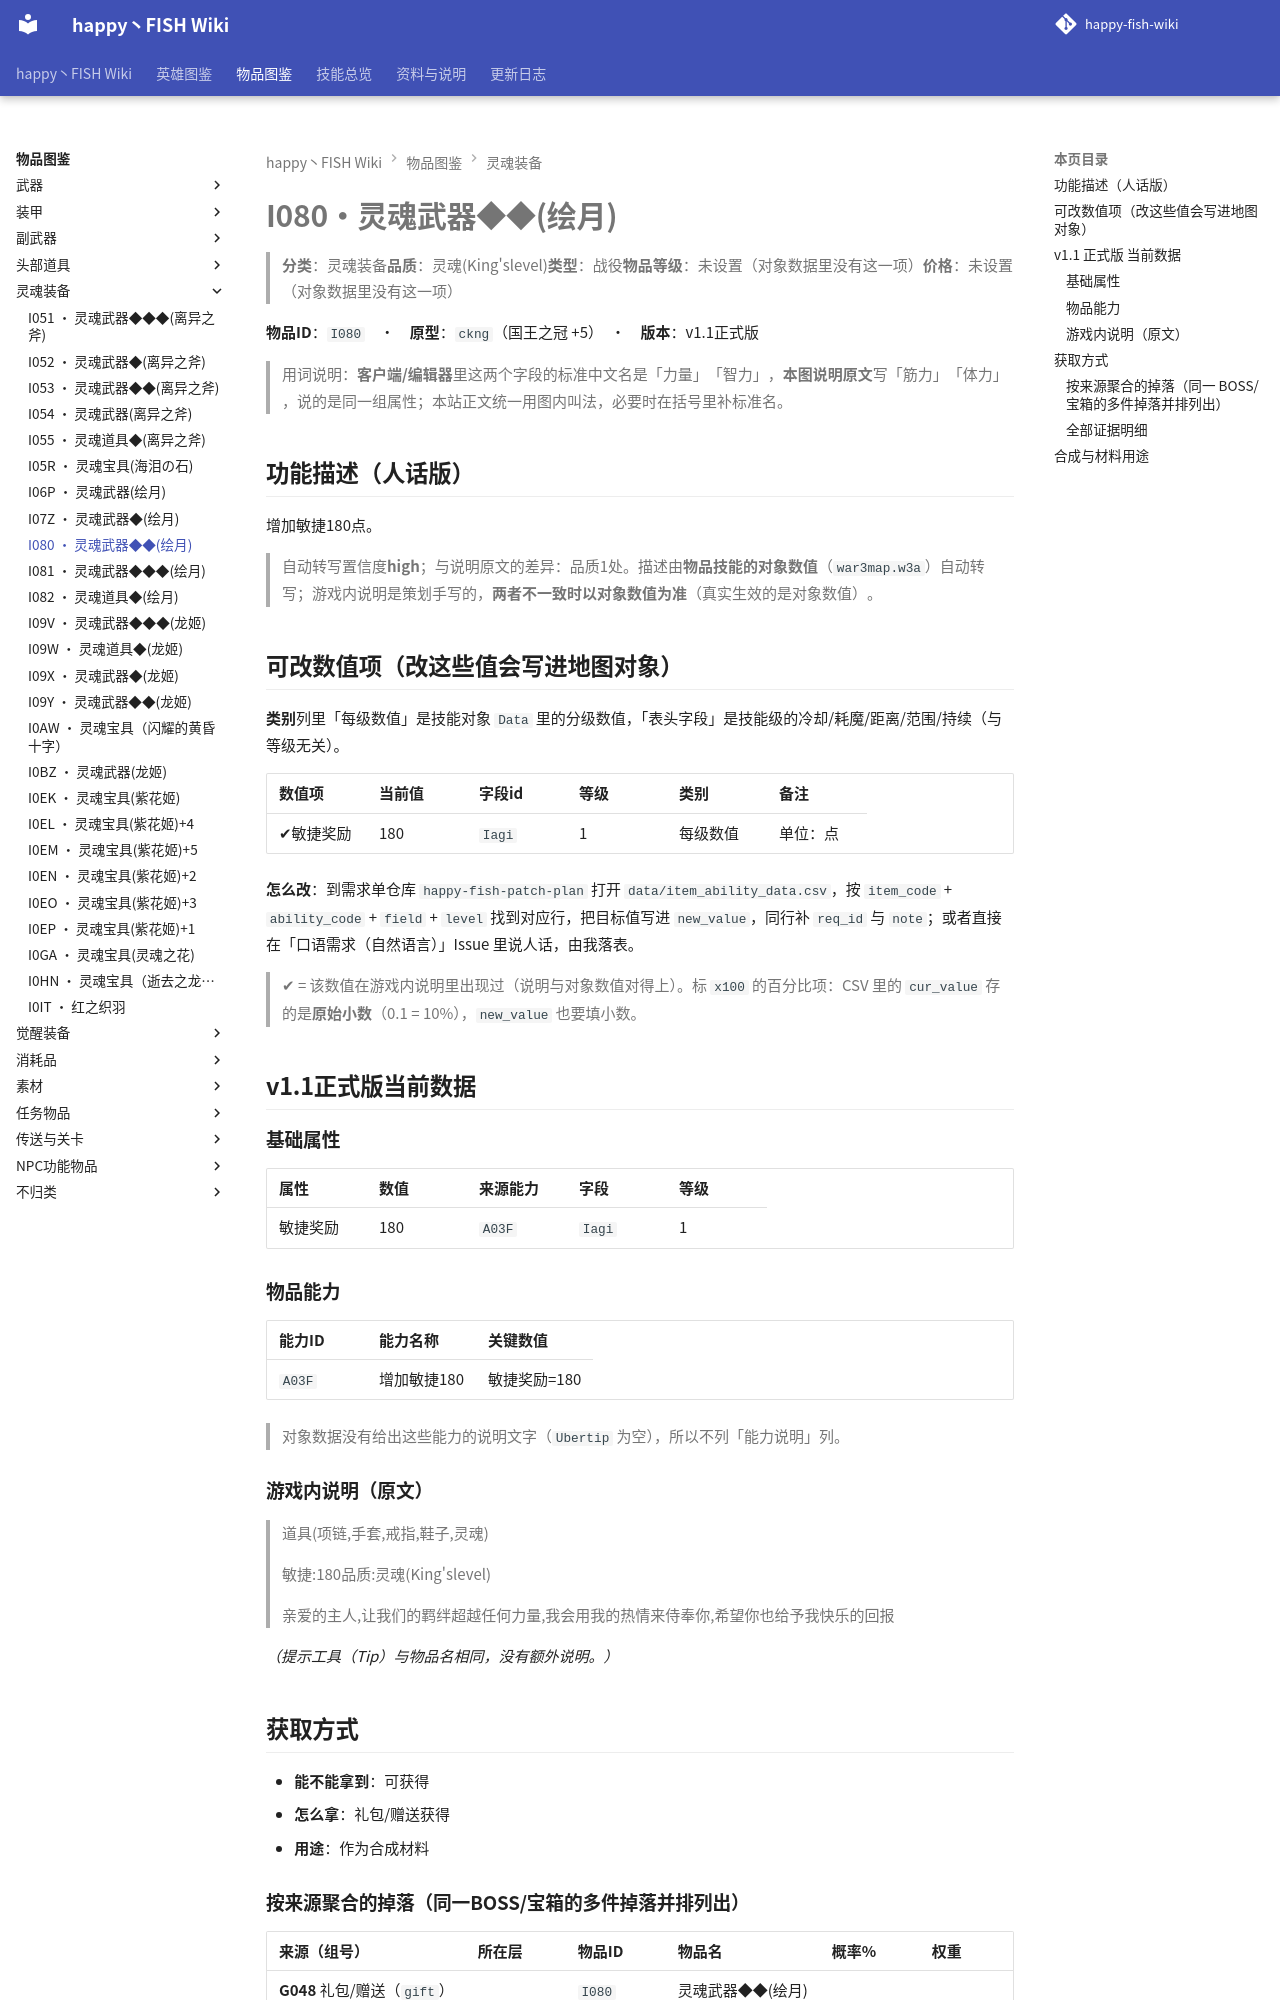

repository: slasher233/happy-fish-sao-wiki · page: items/灵魂装备/I080_灵魂武器◆◆(绘月)/index.html · generator: mkdocs

# I080 · 灵魂武器◆◆(绘月)

> **分类**：灵魂装备　**品质**：灵魂(King's level)　**类型**：战役　**物品等级**：未设置（对象数据里没有这一项）　**价格**：未设置（对象数据里没有这一项）

**物品 ID**：`I080`　·　**原型**：`ckng`（国王之冠 +5）　·　**版本**：v1.1 正式版

> 用词说明：**客户端/编辑器**里这两个字段的标准中文名是「力量」「智力」，**本图说明原文**写「筋力」「体力」，说的是同一组属性；本站正文统一用图内叫法，必要时在括号里补标准名。

## 功能描述（人话版）

增加敏捷 180 点。

> 自动转写置信度 **high**；与说明原文的差异：品质 1 处。
> 描述由**物品技能的对象数值**（`war3map.w3a`）自动转写；游戏内说明是策划手写的，**两者不一致时以对象数值为准**（真实生效的是对象数值）。

## 可改数值项（改这些值会写进地图对象）

**类别**列里「每级数值」是技能对象 `Data` 里的分级数值，「表头字段」是技能级的冷却/耗魔/距离/范围/持续（与等级无关）。

| 数值项 | 当前值 | 字段 id | 等级 | 类别 | 备注 |
| --- | --- | --- | --- | --- | --- |
| ✔ 敏捷奖励 | 180 | `Iagi` | 1 | 每级数值 | 单位：点 |


**怎么改**：到需求单仓库 `happy-fish-patch-plan` 打开 `data/item_ability_data.csv`，按 `item_code` + `ability_code` + `field` + `level` 找到对应行，把目标值写进 `new_value`，同行补 `req_id` 与 `note`；或者直接在「口语需求（自然语言）」Issue 里说人话，由我落表。

> ✔ = 该数值在游戏内说明里出现过（说明与对象数值对得上）。标 `x100` 的百分比项：CSV 里的 `cur_value` 存的是**原始小数**（0.1 = 10%），`new_value` 也要填小数。

## v1.1 正式版 当前数据

### 基础属性

| 属性 | 数值 | 来源能力 | 字段 | 等级 |
| --- | --- | --- | --- | --- |
| 敏捷奖励 | 180 | `A03F` | `Iagi` | 1 |

### 物品能力

| 能力 ID | 能力名称 | 关键数值 |
| --- | --- | --- |
| `A03F` | 增加敏捷180 | 敏捷奖励=180 |


> 对象数据没有给出这些能力的说明文字（`Ubertip` 为空），所以不列「能力说明」列。

### 游戏内说明（原文）

> 道具(项链,手套,戒指,鞋子,灵魂)
>
> 敏捷:180
> 品质:灵魂(King's level)
>
> 亲爱的主人,让我们的羁绊超越任何力量,我会用我的热情来侍奉你,希望你也给予我快乐的回报

_（提示工具（Tip）与物品名相同，没有额外说明。）_

## 获取方式

- **能不能拿到**：可获得
- **怎么拿**：礼包/赠送获得
- **用途**：作为合成材料

### 按来源聚合的掉落（同一 BOSS/宝箱的多件掉落并排列出）

| 来源（组号） | 所在层 | 物品 ID | 物品名 | 概率% | 权重 | 数量 | 证据 |
| --- | --- | --- | --- | --- | --- | --- | --- |
| **G048** 礼包/赠送（`gift`） |  | `I080` | 灵魂武器◆◆(绘月) |  |  | 1 | war3map.j:30646 |


> 组号 = `drops_by_boss.csv` 里的一格来源；同一组的继续行留空，表示它们来自同一个来源。

### 全部证据明细

**击杀成长（本物品是**升级后**的形态）**

| 另一形态 | 击杀阈值 | 触发器行号（`war3map.j`） |
| --- | --- | --- |
| `I07Z` 灵魂武器◆(绘月) | `Z7` ≥ 3 | `30644` |


**击杀成长（本物品会**升级为**下一形态）**

| 另一形态 | 击杀阈值 | 触发器行号（`war3map.j`） |
| --- | --- | --- |
| `I081` 灵魂武器◆◆◆(绘月) | `Z7` ≥ 4 | `30660` |


**触发时赠予**

| 方式 | 给谁 | 触发器行号（`war3map.j`） |
| --- | --- | --- |
| 触发时赠予（无法归类） | 击杀者 | `30646` |


**作为材料被消耗**

| 触发卷轴/菜单 | 合成结果 | 触发器行号（`war3map.j`） |
| --- | --- | --- |
|  — | `I081` 灵魂武器◆◆◆(绘月) | `30662` |
